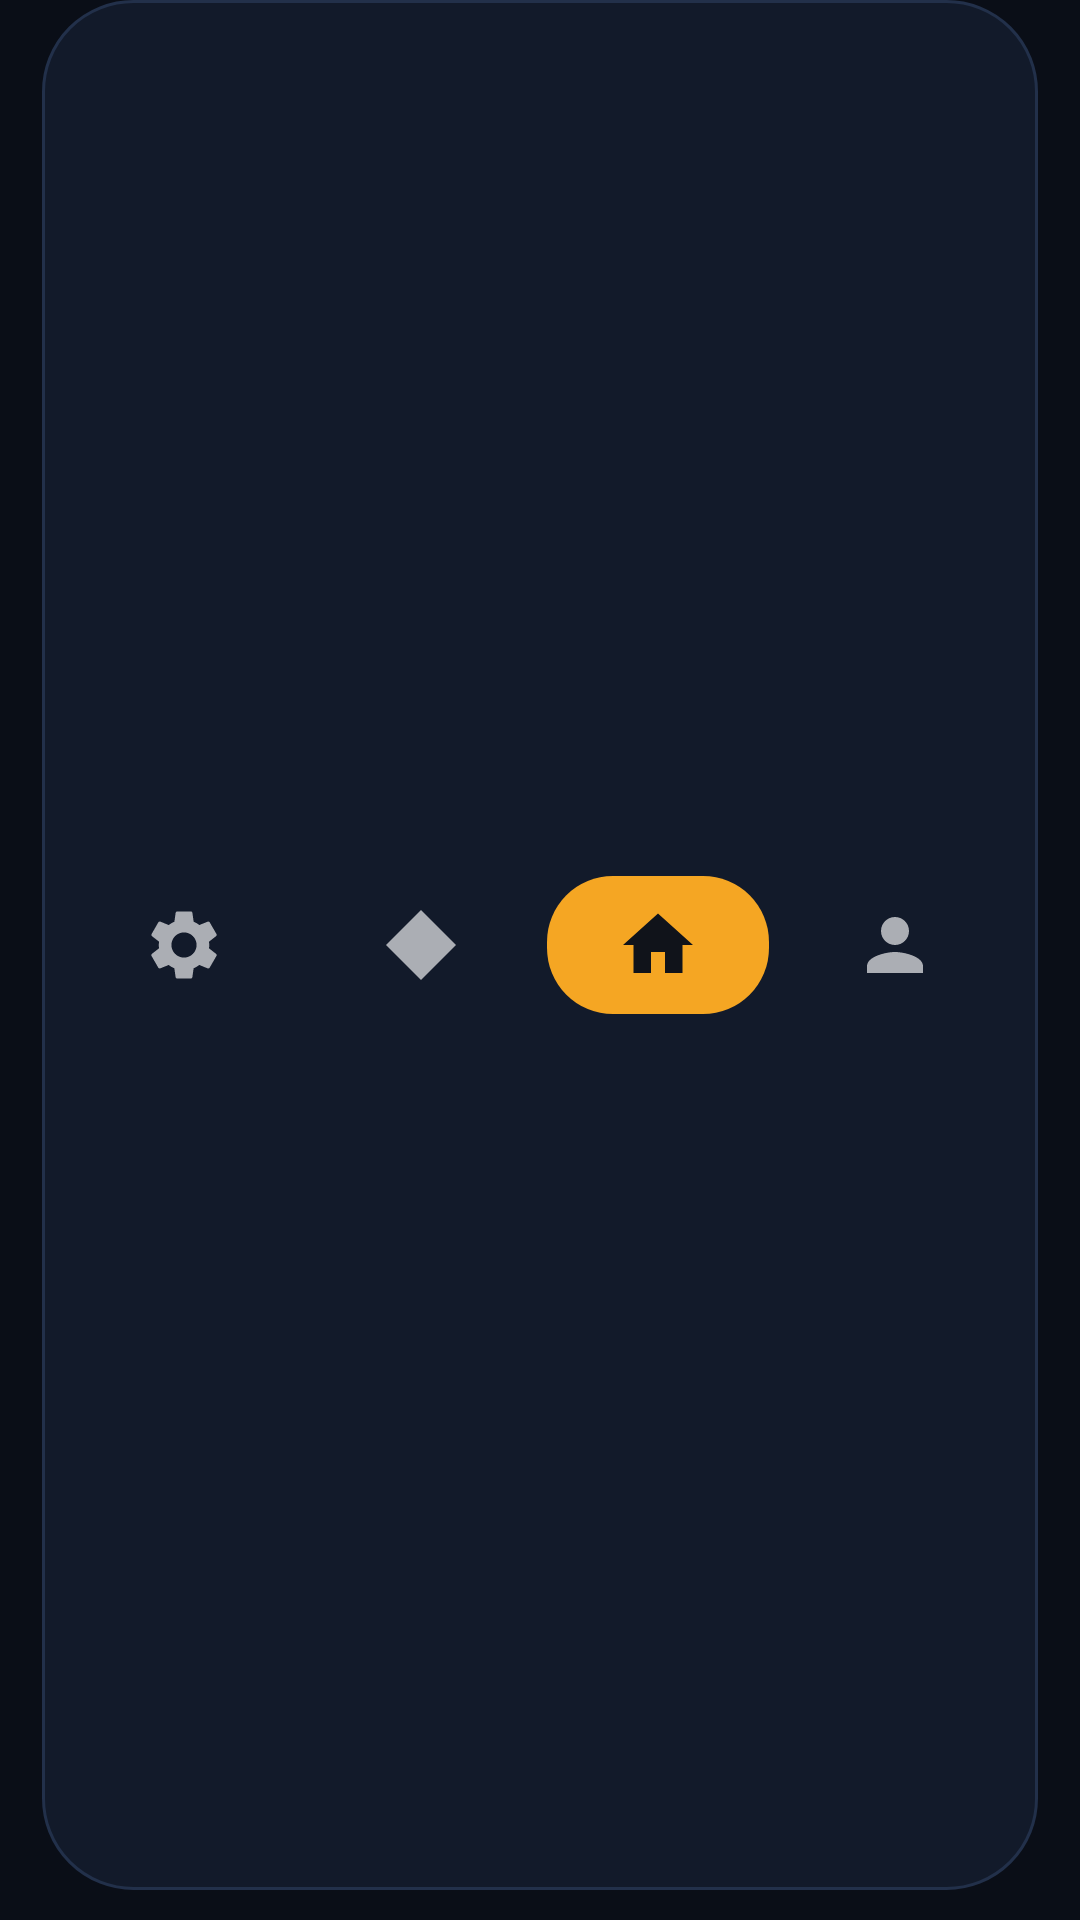

Reconstruct the res/layout file that produces this screen, plus the resources it refers to.
<!-- AndroidManifest.xml: application theme Theme.MDavari -->
<!-- res/layout/nav_bar.xml -->
<?xml version="1.0" encoding="utf-8"?>
<LinearLayout xmlns:android="http://schemas.android.com/apk/res/android"
    android:layout_width="match_parent"
    android:layout_height="76dp"
    android:orientation="horizontal"
    android:background="@color/bg"
    android:gravity="center_vertical"
    android:paddingStart="14dp"
    android:paddingEnd="14dp"
    android:paddingBottom="10dp">

    <LinearLayout
        android:layout_width="0dp"
        android:layout_height="match_parent"
        android:layout_weight="1"
        android:background="@drawable/bg_nav"
        android:gravity="center_vertical"
        android:orientation="horizontal"
        android:paddingStart="8dp"
        android:paddingEnd="8dp">

        <FrameLayout
            android:id="@+id/navSettings"
            android:layout_width="0dp"
            android:layout_height="56dp"
            android:layout_weight="1">
            <ImageView
                android:id="@+id/iconNavSettings"
                android:layout_width="28dp"
                android:layout_height="28dp"
                android:layout_gravity="center"
                android:src="@drawable/ic_gear"
                android:alpha="0.65" />
        </FrameLayout>

        <FrameLayout
            android:id="@+id/navShop"
            android:layout_width="0dp"
            android:layout_height="56dp"
            android:layout_weight="1">
            <ImageView
                android:id="@+id/iconNavShop"
                android:layout_width="28dp"
                android:layout_height="28dp"
                android:layout_gravity="center"
                android:src="@drawable/ic_diamond"
                android:alpha="0.65" />
        </FrameLayout>

        <FrameLayout
            android:id="@+id/navHome"
            android:layout_width="0dp"
            android:layout_height="56dp"
            android:layout_weight="1">
            <View
                android:id="@+id/navHomeBg"
                android:layout_width="74dp"
                android:layout_height="46dp"
                android:layout_gravity="center"
                android:background="@drawable/bg_nav_active" />
            <ImageView
                android:id="@+id/iconNavHome"
                android:layout_width="28dp"
                android:layout_height="28dp"
                android:layout_gravity="center"
                android:src="@drawable/ic_home"
                android:tint="@color/ink" />
        </FrameLayout>

        <FrameLayout
            android:id="@+id/navServers"
            android:layout_width="0dp"
            android:layout_height="56dp"
            android:layout_weight="1">
            <ImageView
                android:id="@+id/iconNavServers"
                android:layout_width="28dp"
                android:layout_height="28dp"
                android:layout_gravity="center"
                android:src="@drawable/ic_person"
                android:alpha="0.65" />
        </FrameLayout>
    </LinearLayout>
</LinearLayout>
<!-- resources referenced by this layout -->
<resources>
  <color name="bg">#0A0E17</color>
  <color name="ink">#10131A</color>
  <!-- drawable bg_nav (drawable) -->
  <shape xmlns:android="http://schemas.android.com/apk/res/android" android:shape="rectangle">
      <solid android:color="@color/card" />
      <stroke android:width="1dp" android:color="@color/border" />
      <corners android:radius="30dp" />
  </shape>
  <!-- drawable bg_nav_active (drawable) -->
  <shape xmlns:android="http://schemas.android.com/apk/res/android" android:shape="rectangle">
      <solid android:color="@color/accent" />
      <corners android:radius="22dp" />
  </shape>
  <!-- drawable ic_diamond (drawable) -->
  <?xml version="1.0" encoding="utf-8"?>
  <vector xmlns:android="http://schemas.android.com/apk/res/android"
      android:width="24dp" android:height="24dp" android:viewportWidth="24" android:viewportHeight="24">
      <path android:fillColor="@android:color/white"  android:pathData="M12,2 L22,12 L12,22 L2,12 Z" />
  </vector>
  <!-- drawable ic_gear (drawable) -->
  <?xml version="1.0" encoding="utf-8"?>
  <vector xmlns:android="http://schemas.android.com/apk/res/android"
      android:width="24dp" android:height="24dp" android:viewportWidth="24" android:viewportHeight="24">
      <path android:fillColor="@android:color/white"  android:pathData="M19.14,12.94c0.04,-0.3 0.06,-0.61 0.06,-0.94c0,-0.32 -0.02,-0.64 -0.07,-0.94l2.03,-1.58c0.18,-0.14 0.23,-0.41 0.12,-0.61l-1.92,-3.32c-0.12,-0.22 -0.37,-0.29 -0.59,-0.22l-2.39,0.96c-0.5,-0.38 -1.03,-0.7 -1.62,-0.94L14.4,2.81c-0.04,-0.24 -0.24,-0.41 -0.48,-0.41h-3.84c-0.24,0 -0.43,0.17 -0.47,0.41L9.25,5.35C8.66,5.59 8.12,5.92 7.63,6.29L5.24,5.33c-0.22,-0.08 -0.47,0 -0.59,0.22L2.74,8.87C2.62,9.08 2.66,9.34 2.86,9.48l2.03,1.58C4.84,11.36 4.8,11.69 4.8,12s0.02,0.64 0.07,0.94l-2.03,1.58c-0.18,0.14 -0.23,0.41 -0.12,0.61l1.92,3.32c0.12,0.22 0.37,0.29 0.59,0.22l2.39,-0.96c0.5,0.38 1.03,0.7 1.62,0.94l0.36,2.54c0.05,0.24 0.24,0.41 0.48,0.41h3.84c0.24,0 0.44,-0.17 0.47,-0.41l0.36,-2.54c0.59,-0.24 1.13,-0.56 1.62,-0.94l2.39,0.96c0.22,0.08 0.47,0 0.59,-0.22l1.92,-3.32c0.12,-0.22 0.07,-0.47 -0.12,-0.61L19.14,12.94zM12,15.6c-1.98,0 -3.6,-1.62 -3.6,-3.6s1.62,-3.6 3.6,-3.6s3.6,1.62 3.6,3.6S13.98,15.6 12,15.6z" />
  </vector>
  <!-- drawable ic_home (drawable) -->
  <?xml version="1.0" encoding="utf-8"?>
  <vector xmlns:android="http://schemas.android.com/apk/res/android"
      android:width="24dp" android:height="24dp" android:viewportWidth="24" android:viewportHeight="24">
      <path android:fillColor="@android:color/white"  android:pathData="M10,20v-6h4v6h5v-8h3L12,3 2,12h3v8z" />
  </vector>
  <!-- drawable ic_person (drawable) -->
  <?xml version="1.0" encoding="utf-8"?>
  <vector xmlns:android="http://schemas.android.com/apk/res/android"
      android:width="24dp" android:height="24dp" android:viewportWidth="24" android:viewportHeight="24">
      <path android:fillColor="@android:color/white"  android:pathData="M12,12c2.21,0 4,-1.79 4,-4s-1.79,-4 -4,-4 -4,1.79 -4,4 1.79,4 4,4zM12,14c-2.67,0 -8,1.34 -8,4v2h16v-2c0,-2.66 -5.33,-4 -8,-4z" />
  </vector>
  <style name="Theme.MDavari" parent="Theme.AppCompat.NoActionBar">
          <item name="android:windowBackground">@color/bg</item>
          <item name="android:textColor">@color/text</item>
          <item name="android:colorBackground">@color/bg</item>
          <item name="colorAccent">@color/accent</item>
          <item name="android:statusBarColor">@color/bg</item>
          <item name="android:navigationBarColor">@color/bg</item>
          <item name="android:textColorPrimary">@color/text</item>
          <item name="android:textColorSecondary">@color/muted</item>
      </style>
  <color name="card">#121A2A</color>
  <color name="border">#22304A</color>
  <color name="accent">#F5A623</color>
  <color name="text">#E9EEF8</color>
  <color name="muted">#8C9AB4</color>
</resources>
